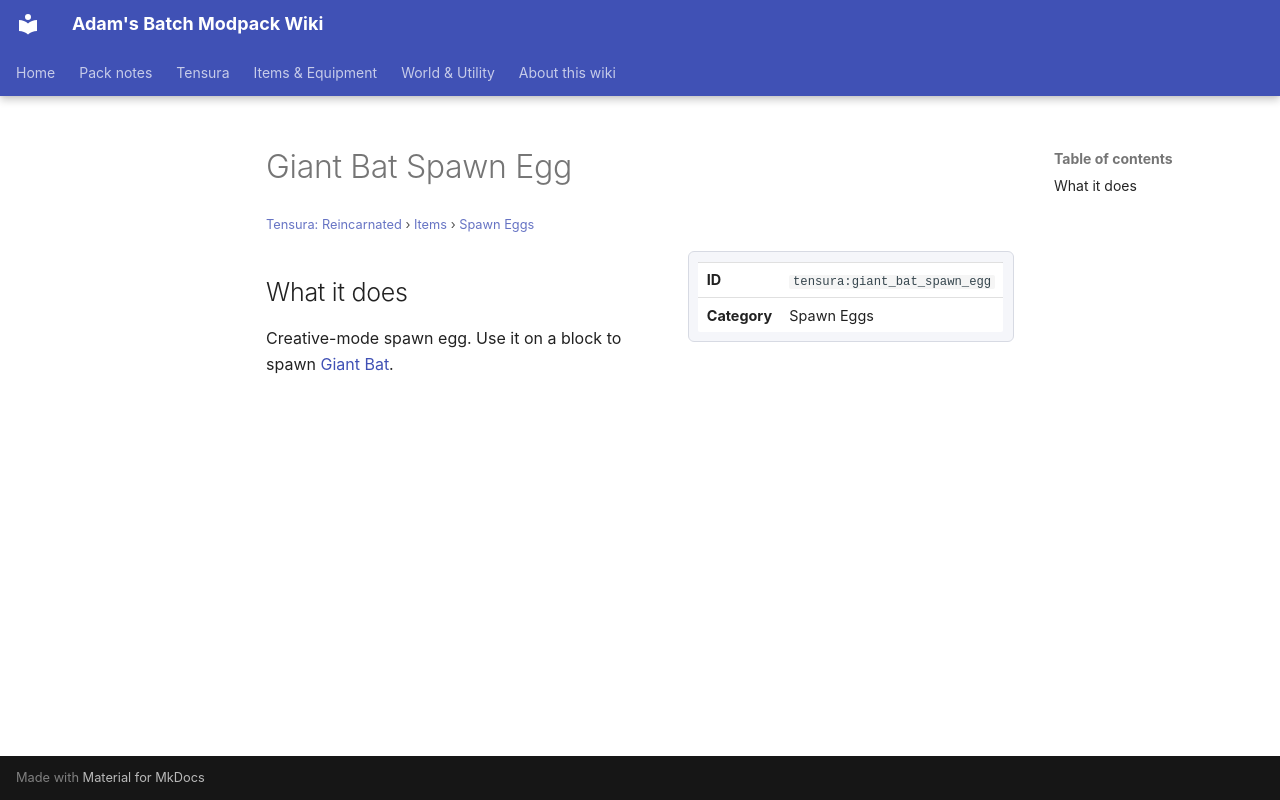

repository: Proteus-Nell/Adams-Batch-MC-Modpack-Wiki · page: tensura-reincarnated/items/spawn-eggs/giant-bat-spawn-egg/index.html · generator: mkdocs

# Giant Bat Spawn Egg

<small>[Tensura: Reincarnated](../../index.md) &rsaquo; [Items](../index.md) &rsaquo; [Spawn Eggs](index.md)</small>

<div class="infobox" markdown>

| | |
|---|---|
| **ID** | `tensura:giant_bat_spawn_egg` |
| **Category** | Spawn Eggs |

</div>

## What it does

Creative-mode spawn egg. Use it on a block to spawn [Giant Bat](../../mobs/giant-bat.md).
